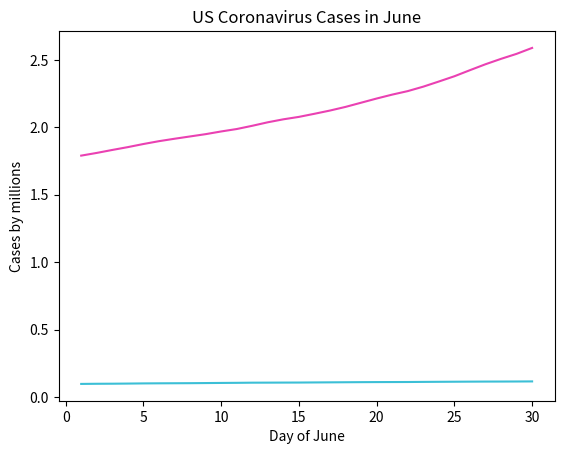

Recreate this plot in Python.
import matplotlib.pyplot as plt

# US Coronavirus Cases for the month of June
days = [1, 2, 3, 4, 5, 6, 7, 8, 9, 10, 11, 12, 13, 14, 15, 16, 17, 18, 19, 20, 21, 22, 23, 24, 25, 26, 27, 28, 29, 30]

cases = [1.790, 1.810, 1.832, 1.853, 1.876, 1.897, 1.915, 1.932, 1.949, 1.969, 1.987, 2.011, 2.037, 2.059, 2.077,
         2.100, 2.124, 2.151, 2.182, 2.213, 2.242, 2.268, 2.301, 2.339, 2.378, 2.423, 2.467, 2.507, 2.544, 2.588]

deaths = [.0984, .0995, .100, .101, .1022, .1029, .1034, .1039, .1048, .1057, .1065, .1076, .1079, .1083, .1086, .1094,
          .1101, .1108, .1115, .1120, .1123, .1126, .1134, .1141, .1147, .1153, .1158, .1160, .1164, .1170]


plt.plot(days, cases, color=(234 / 255, 65 / 255, 178 / 255))
plt.plot(days, deaths, color=(.23, .75, .84))

plt.ylabel("Cases by millions")
plt.xlabel("Day of June")

plt.title("US Coronavirus Cases in June")

plt.show()


